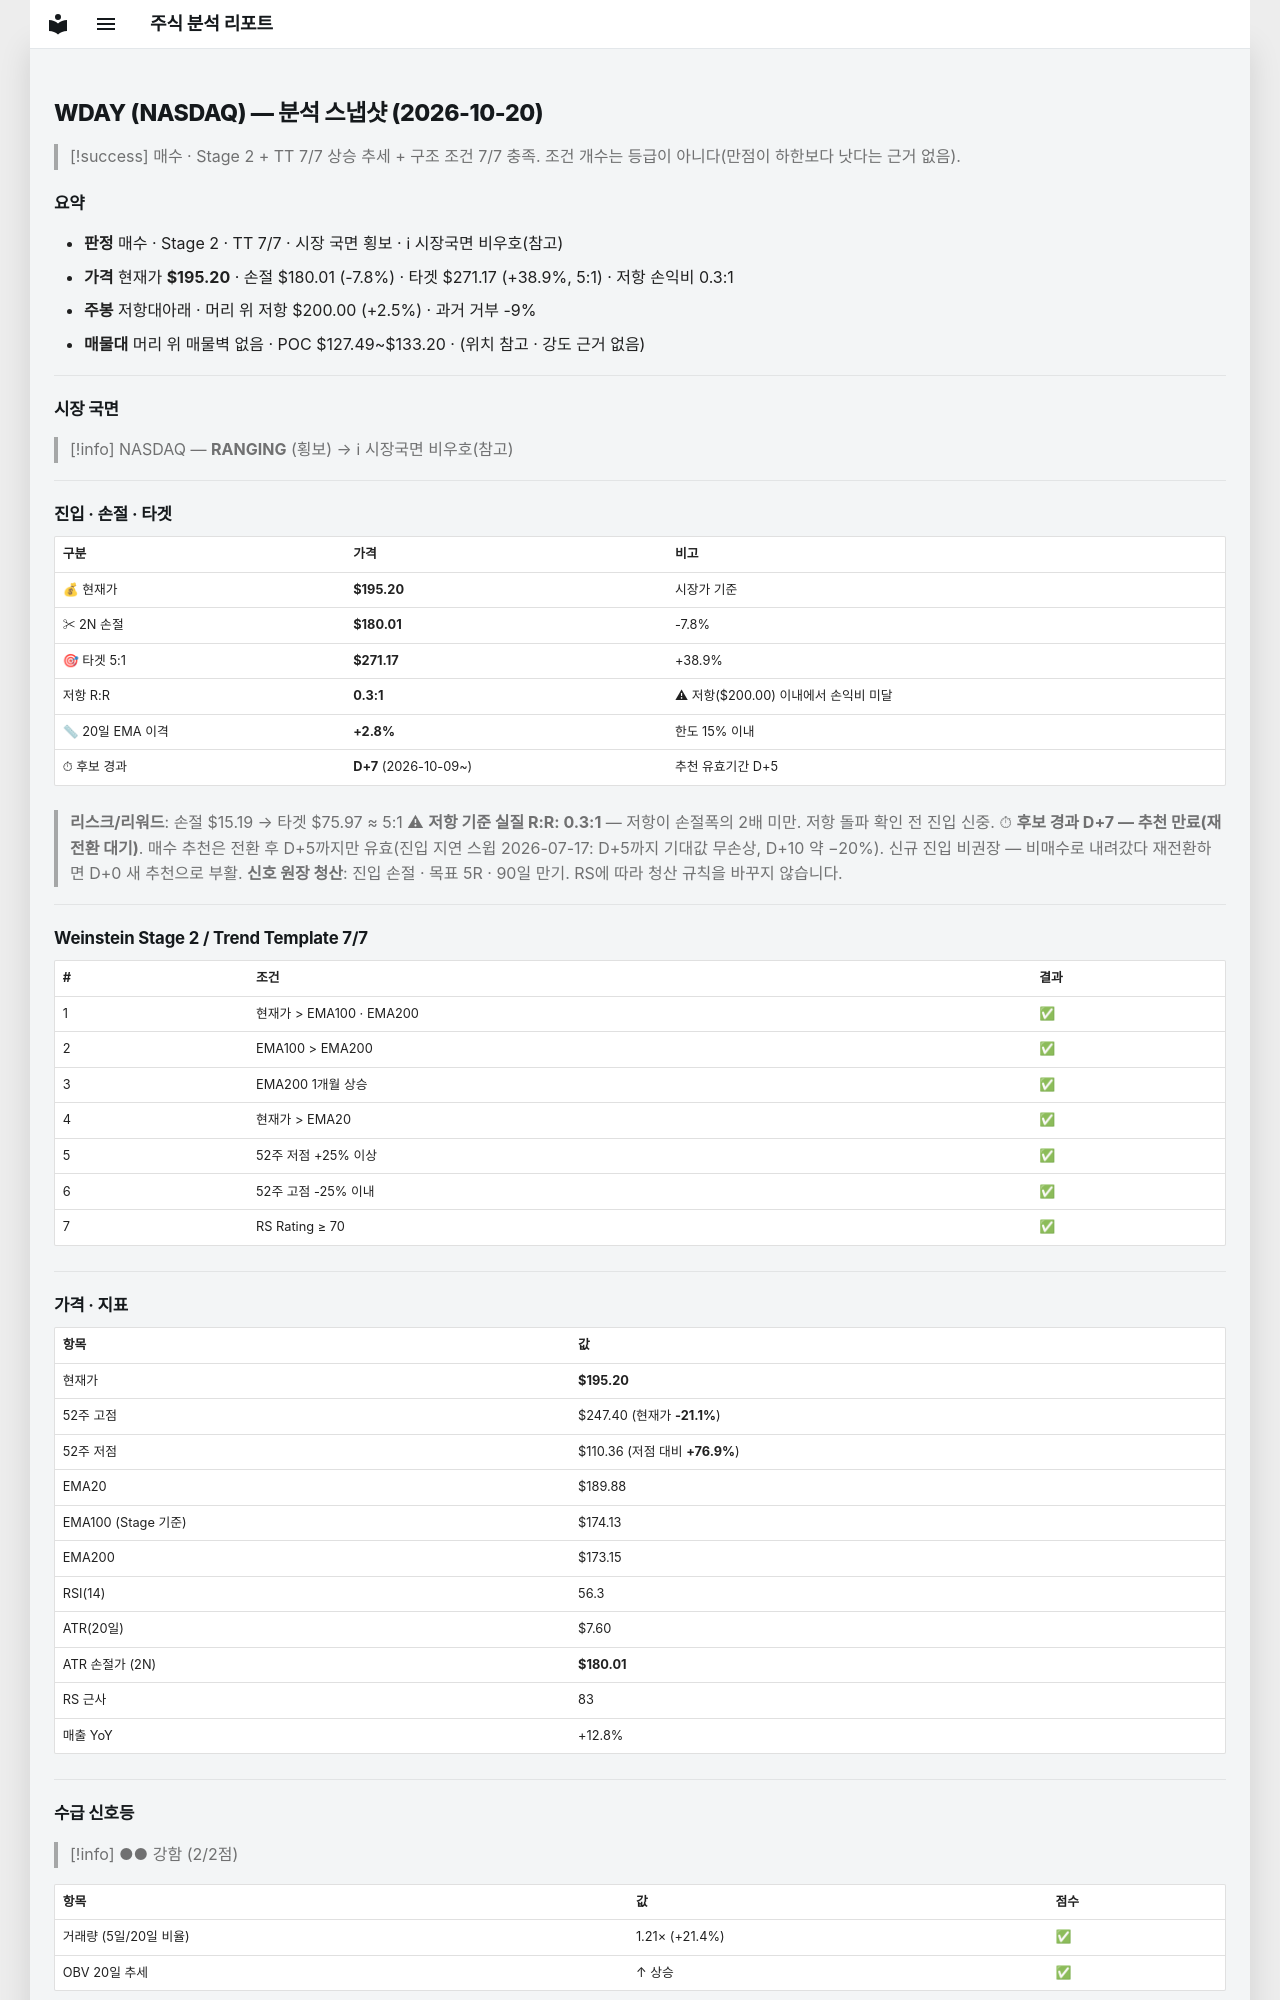

repository: soloandco/stock-reports · page: snapshots/WDAY-2026-10-20/index.html · generator: mkdocs

---
type: analysis-snapshot
title: WDAY 분석 스냅샷
ticker: WDAY
market: NASDAQ
created: 2026-10-20
updated: 2026-10-20
bar-date: 2026-10-19
verdict: 매수후보
real-rr: 0.32
sma50-gap-pct: 2.8
candidate-days: 7
candidate-since: 2026-10-09
weekly-position: 저항대아래
weekly-overhead-price: 200.00
weekly-overhead-pct: 2.5
stage: 2
trend-template-score: 7
tt-max: 7
ma-set: ema-20-100-200
price: 195.1999969482422
stop-price: 180.0060217251327
market-regime: RANGING
supply-demand-score: 2/2
supply-demand-label: 강함
status: tracking
tags:
  - stock-agent
  - watchlist
  - WDAY
  - analysis
related:
  - "[[analysis-template]]"
---

# WDAY (NASDAQ) — 분석 스냅샷 (2026-10-20)

> [!success] 매수 · Stage 2 + TT 7/7
> 상승 추세 + 구조 조건 7/7 충족. 조건 개수는 등급이 아니다(만점이 하한보다 낫다는 근거 없음).

## 요약

- **판정** 매수 · Stage 2 · TT 7/7 · 시장 국면 횡보 · ℹ 시장국면 비우호(참고)
- **가격** 현재가 **$195.20** · 손절 $180.01 (-7.8%) · 타겟 $271.17 (+38.9%, 5:1) · 저항 손익비 0.3:1
- **주봉** 저항대아래 · 머리 위 저항 $200.00 (+2.5%) · 과거 거부 -9%
- **매물대** 머리 위 매물벽 없음 · POC $127.49~$133.20 · (위치 참고 · 강도 근거 없음)

---

## 시장 국면

> [!info] NASDAQ — **RANGING** (횡보) → ℹ 시장국면 비우호(참고)

---

## 진입 · 손절 · 타겟

| 구분 | 가격 | 비고 |
|------|------|------|
| 💰 현재가 | **$195.20** | 시장가 기준 |
| ✂ 2N 손절 | **$180.01** | -7.8% |
| 🎯 타겟 5:1 | **$271.17** | +38.9% |
| 저항 R:R | **0.3:1** | ⚠ 저항($200.00) 이내에서 손익비 미달 |
| 📏 20일 EMA 이격 | **+2.8%** | 한도 15% 이내 |
| ⏱ 후보 경과 | **D+7** (2026-10-09~) | 추천 유효기간 D+5 |

> **리스크/리워드**: 손절 $15.19 → 타겟 $75.97 ≈ 5:1
> ⚠ **저항 기준 실질 R:R: 0.3:1** — 저항이 손절폭의 2배 미만. 저항 돌파 확인 전 진입 신중.
> ⏱ **후보 경과 D+7 — 추천 만료(재전환 대기)**. 매수 추천은 전환 후 D+5까지만 유효(진입 지연 스윕 2026-07-17: D+5까지 기대값 무손상, D+10 약 −20%). 신규 진입 비권장 — 비매수로 내려갔다 재전환하면 D+0 새 추천으로 부활.
> **신호 원장 청산**: 진입 손절 · 목표 5R · 90일 만기. RS에 따라 청산 규칙을 바꾸지 않습니다.

---

## Weinstein Stage 2 / Trend Template 7/7

| # | 조건 | 결과 |
|---|------|------|
| 1 | 현재가 > EMA100 · EMA200 | ✅ |
| 2 | EMA100 > EMA200 | ✅ |
| 3 | EMA200 1개월 상승 | ✅ |
| 4 | 현재가 > EMA20 | ✅ |
| 5 | 52주 저점 +25% 이상 | ✅ |
| 6 | 52주 고점 -25% 이내 | ✅ |
| 7 | RS Rating ≥ 70 | ✅ |

---

## 가격 · 지표

| 항목 | 값 |
|------|---|
| 현재가 | **$195.20** |
| 52주 고점 | $247.40 (현재가 **-21.1%**) |
| 52주 저점 | $110.36 (저점 대비 **+76.9%**) |
| EMA20 | $189.88 |
| EMA100 (Stage 기준) | $174.13 |
| EMA200 | $173.15 |
| RSI(14) | 56.3 |
| ATR(20일) | $7.60 |
| ATR 손절가 (2N) | **$180.01** |
| RS 근사 | 83 |
| 매출 YoY | +12.8% |

---
## 수급 신호등

> [!info] ●● 강함 (2/2점)

| 항목 | 값 | 점수 |
|------|------|------|
| 거래량 (5일/20일 비율) | 1.21× (+21.4%) | ✅ |
| OBV 20일 추세 | ↑ 상승 | ✅ |

> **판독법**: 거래량이 20일 평균보다 20% 이상 많고 OBV(온밸런스볼륨)가 상승 중이면 매집 수급이 강한 것으로 판단합니다.

---
